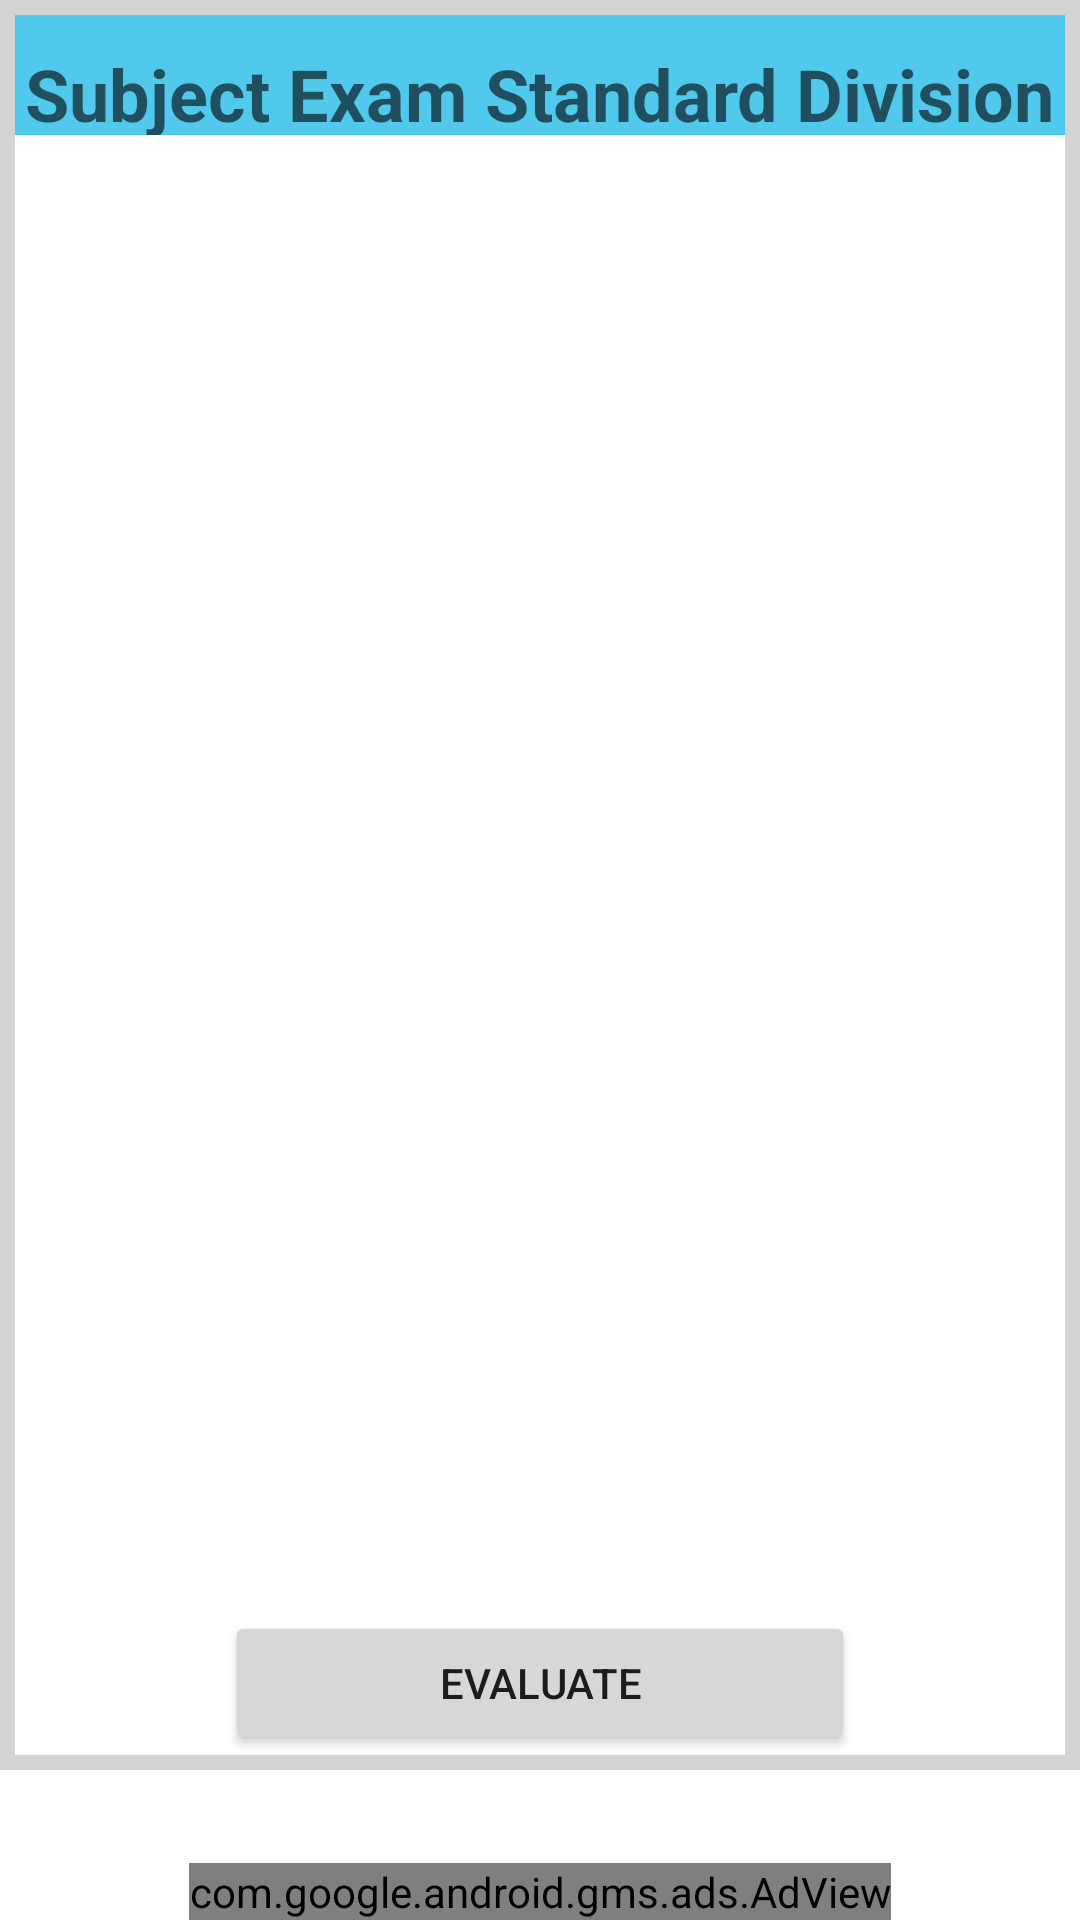

Reconstruct the res/layout file that produces this screen, plus the resources it refers to.
<!-- AndroidManifest.xml: application theme Theme.OmrApplication -->
<!-- res/layout/activity_student_entry.xml -->
<?xml version="1.0" encoding="utf-8"?>
<RelativeLayout
    xmlns:android="http://schemas.android.com/apk/res/android"
    xmlns:app="http://schemas.android.com/apk/res-auto"
    xmlns:tools="http://schemas.android.com/tools"
    android:layout_width="match_parent"
    android:layout_height="match_parent"
    tools:context=".StudentEntryActivity"
    >

    <LinearLayout
        android:layout_width="match_parent"
        android:layout_height="match_parent"
        android:background="@color/light_gray"
        android:layout_marginBottom="50dp">

        <LinearLayout
            android:layout_width="match_parent"
            android:layout_height="match_parent"
            android:orientation="vertical"
            android:background="@color/white"
            android:layout_margin="5dp">


            <RelativeLayout
                android:layout_width="match_parent"
                android:layout_height="40dp"
                android:background="#50C9ED">


                <TextView
                    android:id="@+id/textView_student_entry_head"
                    android:layout_width="wrap_content"
                    android:layout_height="wrap_content"
                    android:layout_centerHorizontal="true"
                    android:layout_marginTop="10dp"
                    android:hint="Subject Exam Standard Division"
                    android:textAppearance="@style/TextAppearance.AppCompat.Headline"
                    android:textColor="@color/black"
                    android:textStyle="bold" />

            </RelativeLayout>

            <RelativeLayout
                android:layout_width="match_parent"
                android:layout_height="match_parent">

                <androidx.recyclerview.widget.RecyclerView
                    android:layout_width="match_parent"
                    android:layout_height="match_parent"
                    android:layout_above="@id/button_evaluate"
                    android:id="@+id/student_entry_recycler"
                    android:layout_margin="5dp">
                </androidx.recyclerview.widget.RecyclerView>

                <Button
                    android:id="@+id/button_evaluate"
                    android:layout_width="match_parent"
                    android:layout_height="wrap_content"
                    android:layout_marginLeft="70dp"
                    android:layout_alignParentBottom="true"
                    android:layout_marginTop="5dp"
                    android:layout_marginRight="70dp"
                    android:text="Evaluate" />

            </RelativeLayout>

        </LinearLayout>

    </LinearLayout>

    <com.google.android.gms.ads.AdView
        android:id="@+id/adView"
        android:layout_width="wrap_content"
        android:layout_height="wrap_content"
        android:layout_alignParentBottom="true"
        android:layout_centerHorizontal="true"
        app:adSize="BANNER"
        app:adUnitId="ca-app-pub-3940256099942544/6300978111">
    </com.google.android.gms.ads.AdView>


</RelativeLayout>
<!-- resources referenced by this layout -->
<resources>
  <color name="black">#FF000000</color>
  <color name="light_gray">#D3D3D3</color>
  <color name="white">#FFFFFFFF</color>
  <style name="Theme.OmrApplication" parent="Theme.MaterialComponents.DayNight.DarkActionBar">
          
          <item name="colorPrimary">@color/blue_500</item>
          <item name="colorPrimaryVariant">@color/blue_700</item>
          <item name="colorOnPrimary">@color/white</item>
          
          <item name="colorSecondary">@color/blue_500</item>
          <item name="colorSecondaryVariant">@color/blue_700</item>
          <item name="colorOnSecondary">@color/black</item>
          
          <item name="android:statusBarColor" tools:targetApi="l">?attr/colorPrimaryVariant</item>
          
      </style>
  <color name="blue_500">#1E88E5</color>
  <color name="blue_700">#1E276F</color>
</resources>
